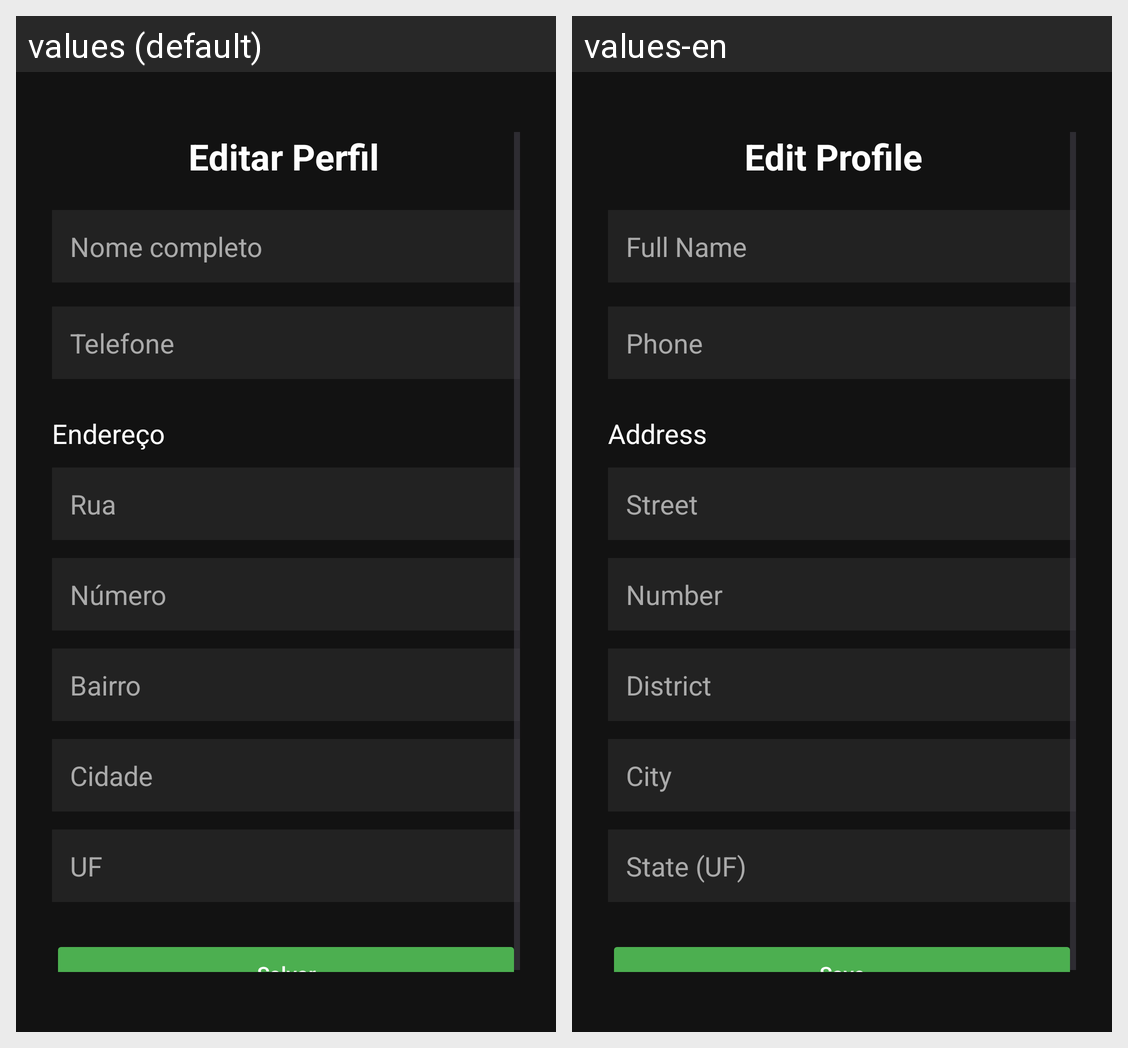

This grid shows one Android layout under two languages. Give, for every string resource on the screen, its name, the default text and each shown locale's text.
Android screen res/layout/activity_edit_user.xml rendered under 2 locales, left to right: values (default), values-en. Device: Nexus 5 (rendered at 1080×1920; each locale shown at half size, 540×960, under a caption strip naming it); theme Theme.CadeMeuPet.
Strings drawn on this screen, with the default value and each locale's value (text and hints the layout hard-codes, and strings that could not be matched under every locale, appear in the picture but are not listed):

menu_edit_profile
  values: Editar Perfil
  values-en: Edit Profile

hint_fullname
  values: Nome completo
  values-en: Full Name

hint_phone
  values: Telefone
  values-en: Phone

label_address
  values: Endereço
  values-en: Address

hint_street
  values: Rua
  values-en: Street

hint_number
  values: Número
  values-en: Number

hint_district
  values: Bairro
  values-en: District

hint_city
  values: Cidade
  values-en: City

hint_uf
  values: UF
  values-en: State (UF)

btn_save
  values: Salvar
  values-en: Save
